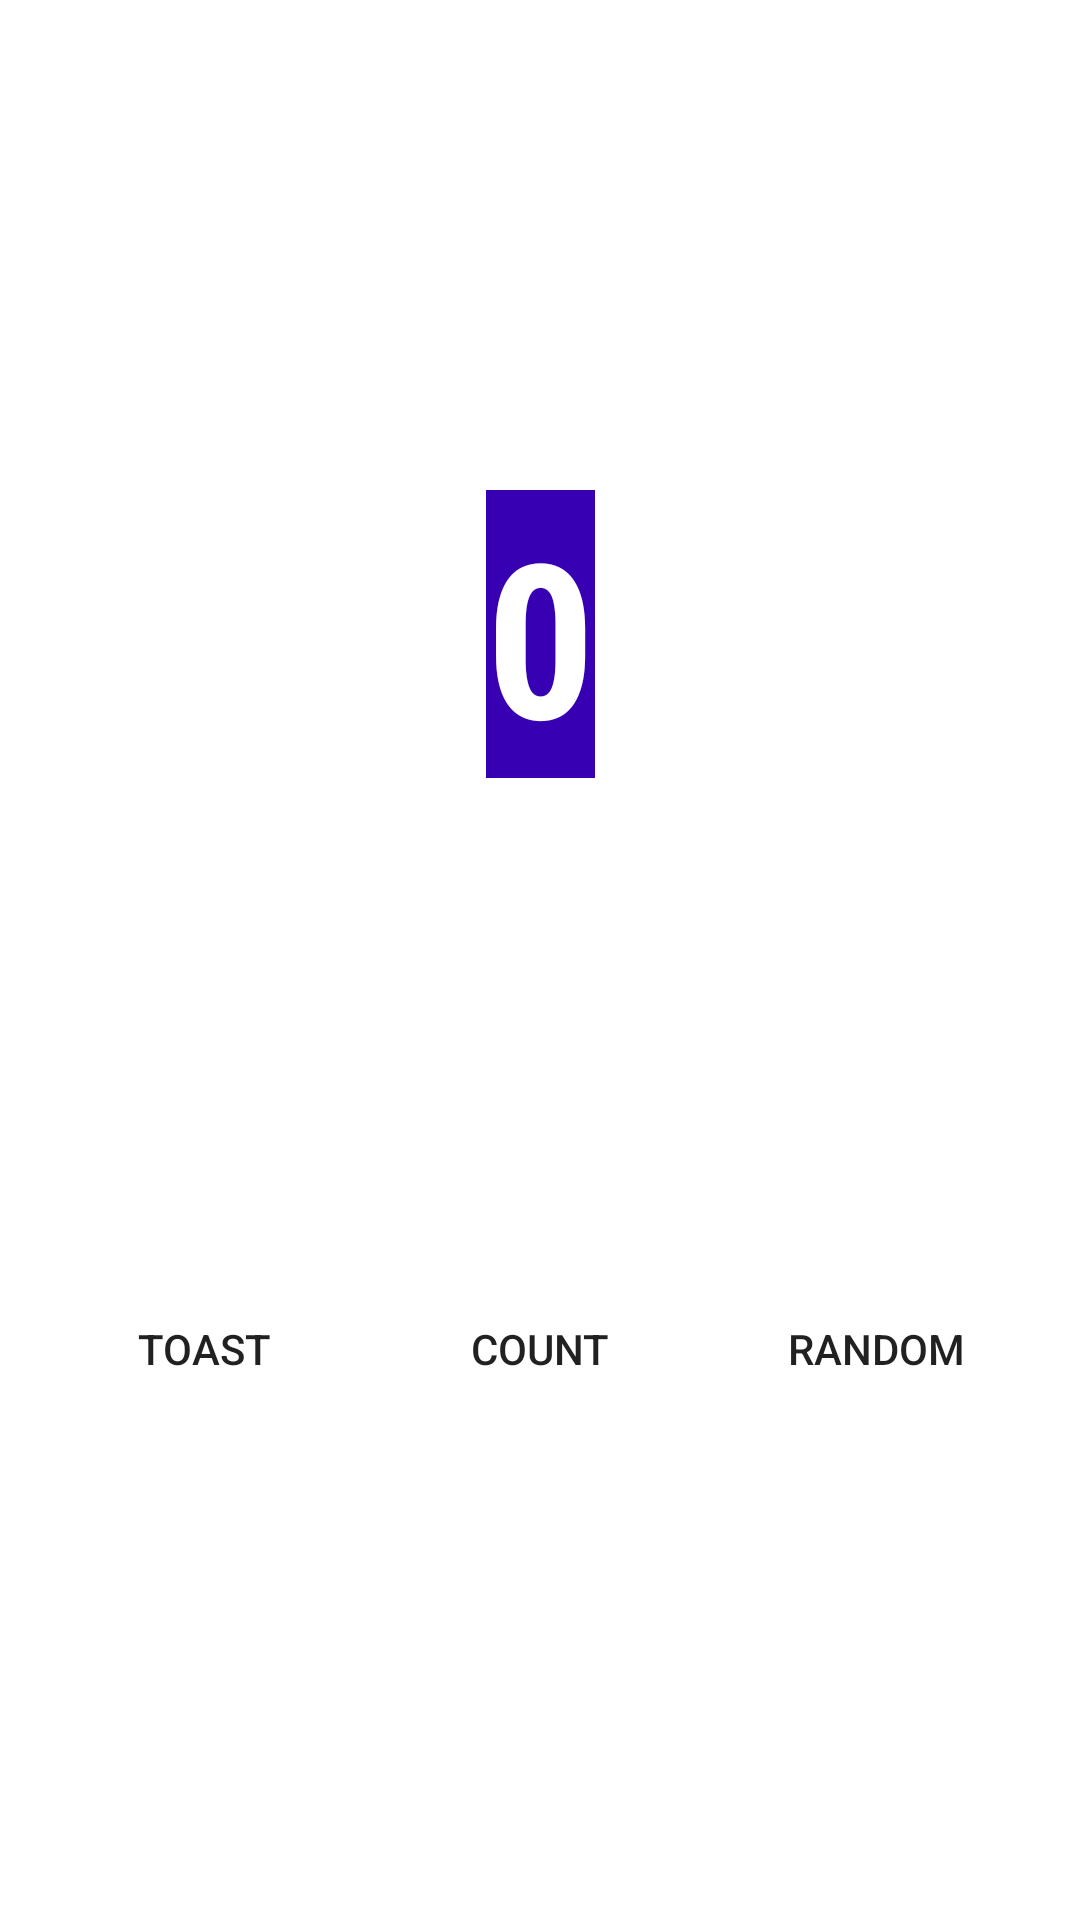

Here is an Android app screen rendered from its layout file. Give the layout XML and the strings, colors and styles it references.
<!-- AndroidManifest.xml: application theme Theme.SkrrtSkrrt -->
<!-- res/layout/fragment_first.xml -->
<?xml version="1.0" encoding="utf-8"?>
<androidx.constraintlayout.widget.ConstraintLayout xmlns:android="http://schemas.android.com/apk/res/android"
    xmlns:app="http://schemas.android.com/apk/res-auto"
    xmlns:tools="http://schemas.android.com/tools"
    android:layout_width="match_parent"
    android:layout_height="match_parent"
    android:background="@color/screenBackground"
    tools:context=".FirstFragment">

    <TextView
        android:id="@+id/textview_first"
        android:layout_width="wrap_content"
        android:layout_height="wrap_content"
        android:background="@color/colorPrimaryDark"
        android:fontFamily="sans-serif-condensed"
        android:text="0"
        android:textAlignment="center"
        android:textColor="@android:color/white"
        android:textSize="72sp"
        android:textStyle="bold"
        app:layout_constraintVertical_bias="0.3"
        app:layout_constraintBottom_toBottomOf="parent"
        app:layout_constraintEnd_toEndOf="parent"
        app:layout_constraintStart_toStartOf="parent"
        app:layout_constraintTop_toTopOf="parent" />

    <androidx.appcompat.widget.AppCompatButton
        android:id="@+id/random_button"
        android:layout_width="wrap_content"
        android:layout_height="wrap_content"
        android:layout_marginEnd="24dp"
        android:background="@color/buttonBackground"
        android:text="@string/random_button_text"
        app:layout_constraintBottom_toBottomOf="parent"
        app:layout_constraintEnd_toEndOf="parent"
        app:layout_constraintTop_toBottomOf="@+id/textview_first" />

    <androidx.appcompat.widget.AppCompatButton
        android:id="@+id/toast_button"
        android:layout_width="wrap_content"
        android:layout_height="wrap_content"
        android:layout_marginStart="24dp"
        android:background="@color/buttonBackground"
        android:text="@string/toast_button_text"
        app:layout_constraintBottom_toBottomOf="parent"
        app:layout_constraintStart_toStartOf="parent"
        app:layout_constraintTop_toBottomOf="@+id/textview_first" />

    <androidx.appcompat.widget.AppCompatButton
        android:id="@+id/count_button"
        android:layout_width="wrap_content"
        android:layout_height="wrap_content"
        android:background="@color/buttonBackground"
        android:text="@string/count_button_text"
        app:layout_constraintBottom_toBottomOf="parent"
        app:layout_constraintEnd_toStartOf="@+id/random_button"
        app:layout_constraintStart_toEndOf="@+id/toast_button"
        app:layout_constraintTop_toBottomOf="@+id/textview_first" />

</androidx.constraintlayout.widget.ConstraintLayout>
<!-- resources referenced by this layout -->
<resources>
  <string name="count_button_text">Count</string>
  <string name="random_button_text">Random</string>
  <string name="toast_button_text">Toast</string>
  <style name="Theme.SkrrtSkrrt" parent="Theme.MaterialComponents.DayNight.DarkActionBar">
          
          <item name="colorPrimary">@color/purple_500</item>
          <item name="colorPrimaryVariant">@color/purple_700</item>
          <item name="colorOnPrimary">@color/white</item>
          
          <item name="colorSecondary">@color/teal_200</item>
          <item name="colorSecondaryVariant">@color/teal_700</item>
          <item name="colorOnSecondary">@color/black</item>
          
          <item name="android:statusBarColor" tools:targetApi="l">?attr/colorPrimaryVariant</item>
          
      </style>
  <!-- not gathered from this repository: default colours our renderer supplied (Android Studio template values) -->
  <color name="purple_500">#FF6200EE</color>
  <color name="purple_700">#FF3700B3</color>
  <color name="teal_200">#FF03DAC5</color>
  <color name="teal_700">#FF018786</color>
  <color name="black">#FF000000</color>
  <color name="white">#FFFFFFFF</color>
  <color name="colorPrimaryDark">#FF3700B3</color>
</resources>
